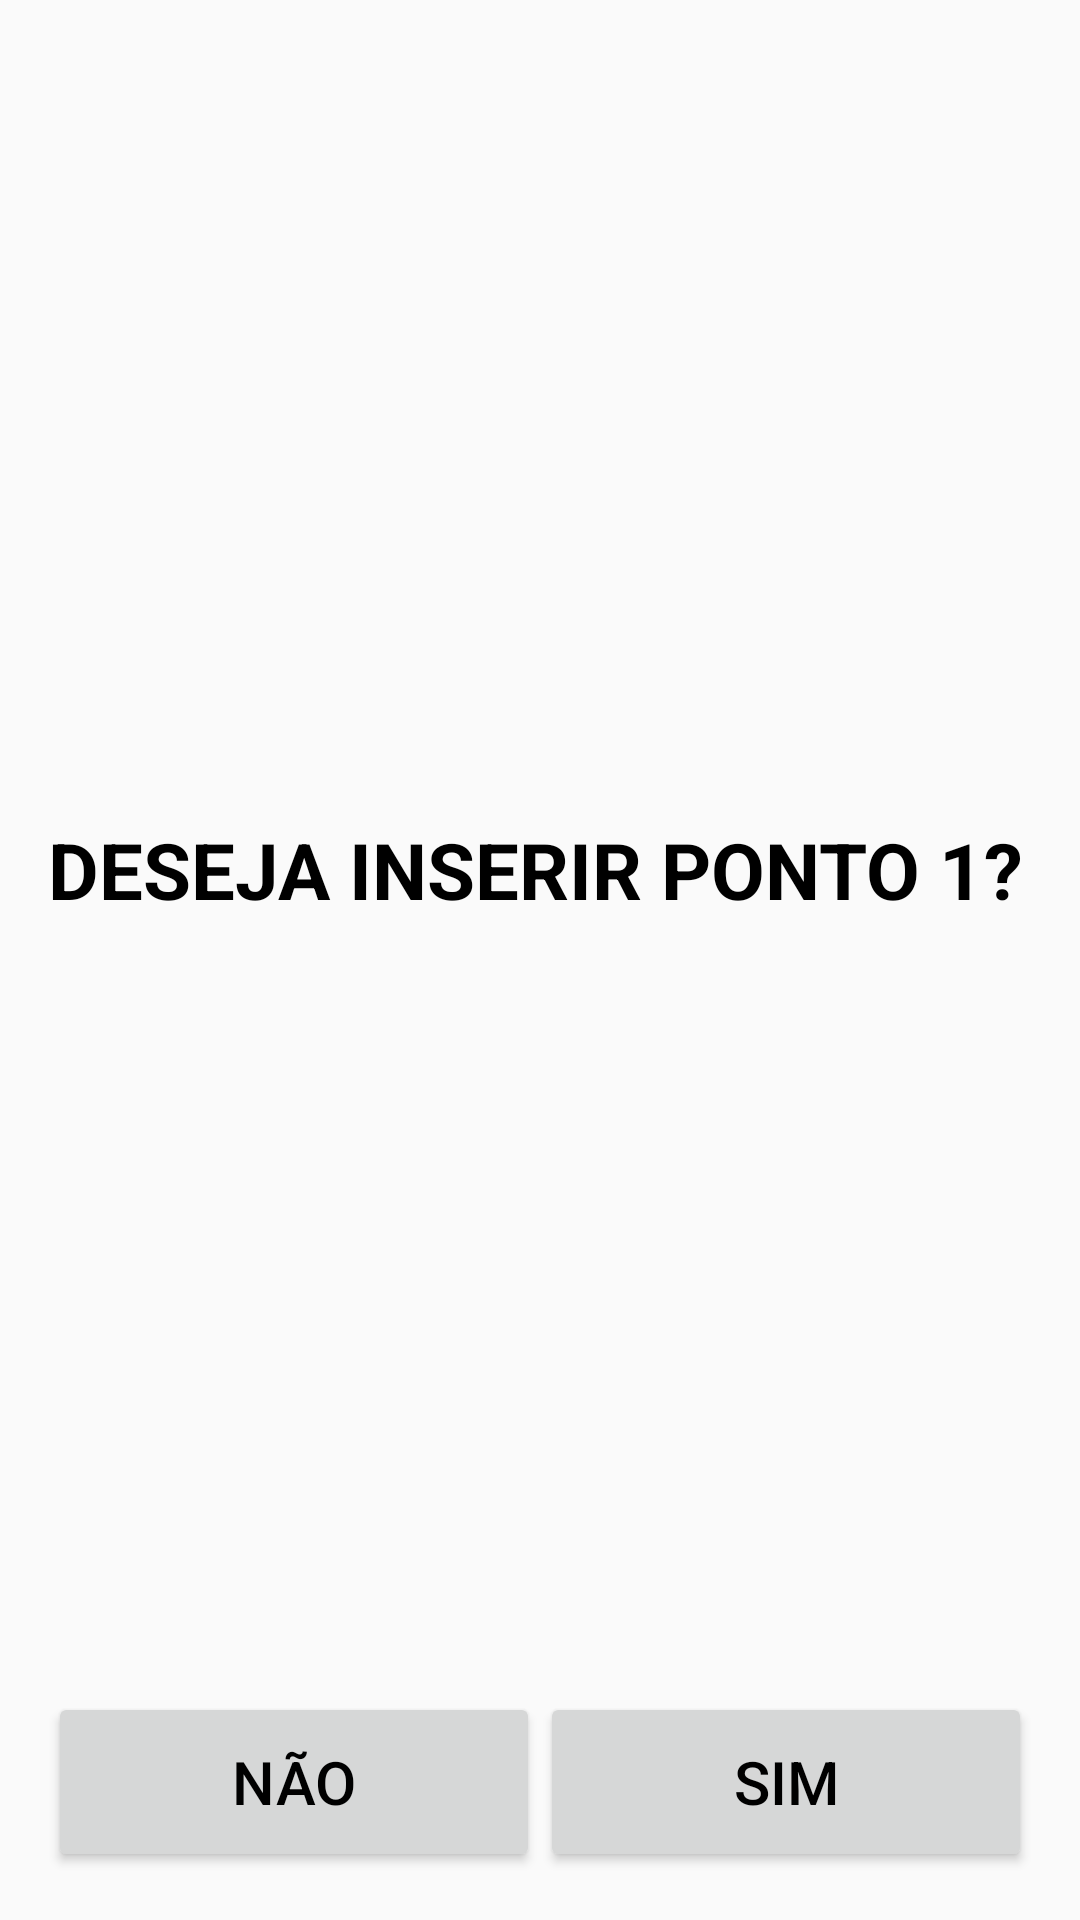

Write the Android layout XML for this screen, with the resource values it uses.
<!-- AndroidManifest.xml: application theme AppTheme -->
<!-- res/layout/activity_msg_ponto.xml -->
<?xml version="1.0" encoding="utf-8"?>
<LinearLayout xmlns:android="http://schemas.android.com/apk/res/android"
    xmlns:tools="http://schemas.android.com/tools"
    android:id="@+id/activity_msg_ponto"
    android:layout_width="match_parent"
    android:layout_height="match_parent"
    android:orientation="vertical"
    android:paddingBottom="@dimen/activity_vertical_margin"
    android:paddingLeft="@dimen/activity_horizontal_margin"
    android:paddingRight="@dimen/activity_horizontal_margin"
    android:paddingTop="@dimen/activity_vertical_margin"
    tools:context="br.com.usinasantafe.pia.view.MsgPontoActivity">

    <TextView
        android:id="@+id/textViewMsgPonto"
        style="@style/TextViewTituloLista"
        android:layout_width="wrap_content"
        android:layout_height="0dp"
        android:layout_weight="1"
        android:text="@string/texto_msg_ponto" />

    <LinearLayout
        android:id="@+id/rightRelativeLayout"
        android:layout_width="match_parent"
        android:layout_height="wrap_content"
        android:orientation="horizontal" >

        <Button
            android:id="@+id/buttonNaoPonto"
            style="@style/BotaoAvulso"
            android:layout_weight="1"
            android:layout_width="fill_parent"
            android:layout_height="wrap_content"
            android:text="@string/texto_padrao_nao" />

        <Button
            android:id="@+id/buttonSimPonto"
            style="@style/BotaoAvulso"
            android:layout_weight="1"
            android:layout_width="fill_parent"
            android:layout_height="wrap_content"
            android:text="@string/texto_padrao_sim" />

    </LinearLayout>

</LinearLayout>
<!-- resources referenced by this layout -->
<resources>
  <dimen name="activity_horizontal_margin">16dp</dimen>
  <dimen name="activity_vertical_margin">16dp</dimen>
  <string name="texto_msg_ponto">DESEJA INSERIR PONTO 1?</string>
  <string name="texto_padrao_nao">NÃO</string>
  <string name="texto_padrao_sim">SIM</string>
  <style name="BotaoAvulso">
          <item name="android:minHeight">60dp</item>
          <item name="android:minWidth">100dp</item>
          <item name="android:textColor">#000000</item>
          <item name="android:textSize">@dimen/fonte_botao_avulso</item>
      </style>
  <style name="TextViewTituloLista">
          <item name="android:layout_width">match_parent</item>
          <item name="android:layout_height">wrap_content</item>
          <item name="android:gravity">center</item>
          <item name="android:textSize">@dimen/titulo_lista</item>
          <item name="android:textStyle">bold</item>
          <item name="android:textColor">#000000</item>
      </style>
  <style name="AppTheme" parent="Theme.AppCompat.Light.DarkActionBar">
          
          <item name="colorPrimary">@color/colorPrimary</item>
          <item name="colorPrimaryDark">@color/colorPrimaryDark</item>
          <item name="colorAccent">@color/colorAccent</item>
      </style>
  <dimen name="fonte_botao_avulso">20dp</dimen>
  <dimen name="titulo_lista">26dp</dimen>
  <!-- not gathered from this repository: default colours our renderer supplied (Android Studio template values) -->
  <color name="colorPrimary">#FF6200EE</color>
  <color name="colorPrimaryDark">#FF3700B3</color>
  <color name="colorAccent">#FF03DAC5</color>
</resources>
